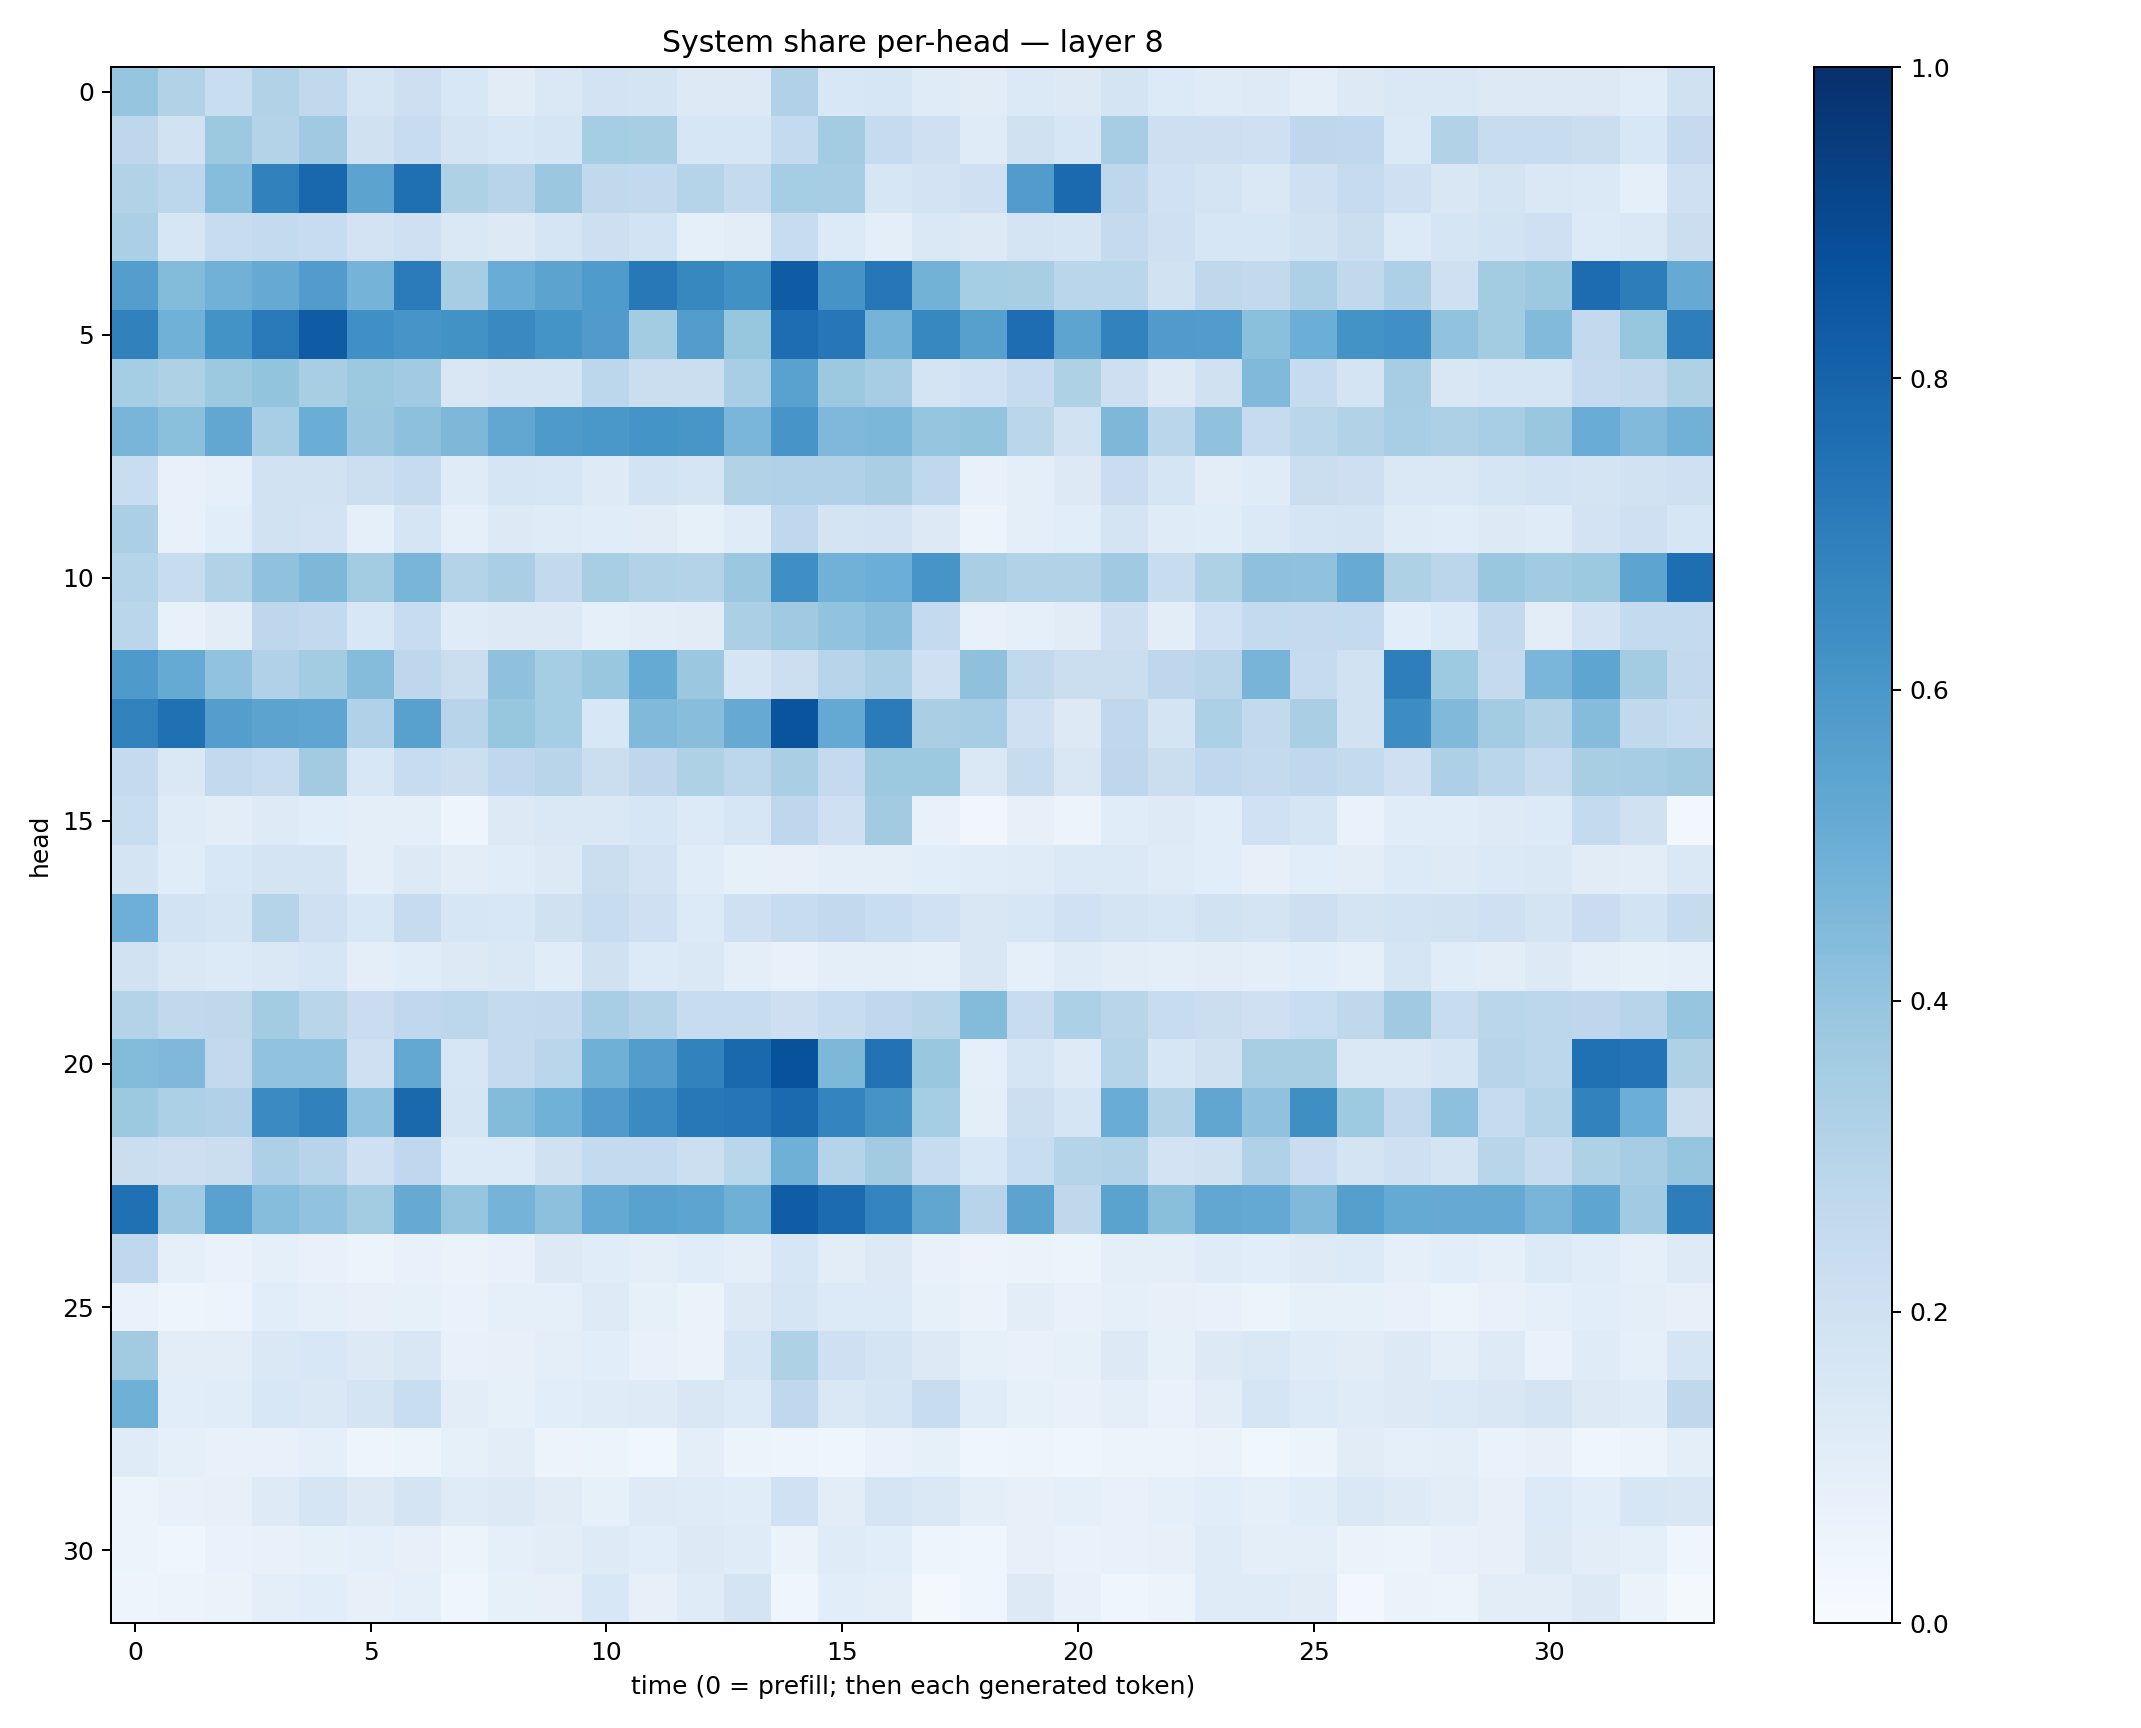

Data behind this chart, as committed beside it:
0.39759308, 0.31154576, 0.23299901, 0.31030607, 0.26293212, 0.16526768, 0.21193604, 0.15540026, 0.1120185, 0.14120264, 0.18037507, 0.17278375, 0.12692823, 0.12593892, 0.31659433, 0.15504655, 0.16371495, 0.11725317, 0.111819215, 0.13724582, 0.13208728, 0.17507344, 0.13625328, 0.11751329
0.276, 0.1897, 0.3785, 0.3048, 0.3685, 0.1971, 0.242, 0.176, 0.1532, 0.1671, 0.3538, 0.3434, 0.1626, 0.1599, 0.2548, 0.356, 0.2463, 0.2108, 0.1203, 0.1959, 0.163, 0.35, 0.2126, 0.2148
0.3153, 0.2809, 0.4322, 0.6852, 0.7853, 0.5466, 0.7558, 0.3218, 0.2961, 0.3809, 0.2643, 0.26, 0.3026, 0.2577, 0.3553, 0.3481, 0.1605, 0.1807, 0.2056, 0.5767, 0.7767, 0.2763, 0.202, 0.1783
0.3346, 0.1596, 0.2348, 0.2543, 0.242, 0.1802, 0.2098, 0.1453, 0.1295, 0.171, 0.2147, 0.1865, 0.08662, 0.1037, 0.2368, 0.1354, 0.09483, 0.1418, 0.1308, 0.1787, 0.1711, 0.2506, 0.2099, 0.1628
0.5701, 0.4411, 0.4843, 0.5126, 0.5777, 0.4753, 0.7094, 0.3499, 0.5063, 0.5456, 0.5848, 0.721, 0.6633, 0.6265, 0.8316, 0.612, 0.7239, 0.4799, 0.3521, 0.3405, 0.2889, 0.2863, 0.1901, 0.27
0.6863, 0.4868, 0.621, 0.7143, 0.8285, 0.6297, 0.6062, 0.6245, 0.6549, 0.6155, 0.5789, 0.3571, 0.5715, 0.392, 0.7627, 0.7243, 0.4748, 0.6657, 0.5613, 0.7635, 0.5406, 0.6815, 0.5795, 0.5772
0.3529, 0.3206, 0.3764, 0.4008, 0.3421, 0.378, 0.3667, 0.1494, 0.1746, 0.1751, 0.2779, 0.2262, 0.2244, 0.3445, 0.5531, 0.3786, 0.349, 0.1792, 0.2031, 0.2492, 0.3207, 0.214, 0.1292, 0.197
0.4664, 0.418, 0.5279, 0.3473, 0.502, 0.3804, 0.4148, 0.4538, 0.5283, 0.5896, 0.6005, 0.6151, 0.6053, 0.4647, 0.6075, 0.4513, 0.4576, 0.3968, 0.3997, 0.2873, 0.1875, 0.456, 0.286, 0.4072
0.2334, 0.07153, 0.08882, 0.1893, 0.1902, 0.2187, 0.2469, 0.1189, 0.17, 0.1613, 0.1245, 0.1849, 0.1674, 0.3148, 0.3202, 0.3166, 0.3369, 0.2677, 0.07793, 0.09764, 0.1255, 0.2277, 0.1703, 0.1026
0.333, 0.07743, 0.1082, 0.1922, 0.1826, 0.09059, 0.1704, 0.08886, 0.126, 0.1173, 0.1165, 0.1103, 0.08204, 0.119, 0.2663, 0.1769, 0.1816, 0.1324, 0.05529, 0.09597, 0.1083, 0.179, 0.12, 0.1171
0.2976, 0.2415, 0.3088, 0.4071, 0.456, 0.3556, 0.4674, 0.3083, 0.3394, 0.2584, 0.341, 0.3134, 0.3083, 0.3811, 0.6331, 0.4825, 0.4975, 0.6061, 0.3379, 0.3139, 0.3155, 0.3699, 0.2381, 0.3239
0.2871, 0.07787, 0.1051, 0.2751, 0.2597, 0.1531, 0.2391, 0.1179, 0.1328, 0.1295, 0.09102, 0.1023, 0.1126, 0.3357, 0.3676, 0.4056, 0.4269, 0.2554, 0.07429, 0.09082, 0.1118, 0.2132, 0.1054, 0.2012
0.587, 0.5166, 0.4034, 0.3179, 0.3559, 0.4358, 0.2741, 0.221, 0.4134, 0.3555, 0.3844, 0.5163, 0.3798, 0.1674, 0.2158, 0.2944, 0.334, 0.2076, 0.4136, 0.2638, 0.2217, 0.2258, 0.2741, 0.291
0.6823, 0.7533, 0.5687, 0.5446, 0.5366, 0.3192, 0.5557, 0.2962, 0.3924, 0.3531, 0.1538, 0.4479, 0.4282, 0.5138, 0.8596, 0.5197, 0.7084, 0.3392, 0.3504, 0.2041, 0.1261, 0.2672, 0.173, 0.331
0.2515, 0.1458, 0.2608, 0.2413, 0.3597, 0.154, 0.239, 0.2168, 0.2684, 0.2917, 0.2263, 0.2751, 0.3224, 0.2806, 0.336, 0.2504, 0.3767, 0.3777, 0.1416, 0.2346, 0.1506, 0.2757, 0.2254, 0.2692
0.2305, 0.1192, 0.1031, 0.1248, 0.1058, 0.09603, 0.0959, 0.05047, 0.1301, 0.1419, 0.1407, 0.1563, 0.1337, 0.1599, 0.2755, 0.2035, 0.3613, 0.07466, 0.03267, 0.07864, 0.05509, 0.1143, 0.1217, 0.1079
0.1752, 0.1164, 0.153, 0.1773, 0.1792, 0.09541, 0.13, 0.1046, 0.1141, 0.1326, 0.22, 0.1816, 0.114, 0.08554, 0.07816, 0.0957, 0.09631, 0.1085, 0.1137, 0.1188, 0.1394, 0.1388, 0.119, 0.1088
0.4944, 0.1845, 0.1665, 0.3039, 0.2081, 0.1537, 0.2454, 0.1587, 0.1528, 0.1957, 0.2346, 0.2082, 0.1345, 0.2071, 0.2361, 0.2604, 0.2331, 0.2009, 0.1492, 0.1602, 0.1992, 0.1754, 0.1633, 0.1935
0.1945, 0.148, 0.1349, 0.1465, 0.1576, 0.09526, 0.1133, 0.1307, 0.1422, 0.1157, 0.1955, 0.1359, 0.1458, 0.09766, 0.07578, 0.09947, 0.09671, 0.09141, 0.1517, 0.09266, 0.1205, 0.1018, 0.09839, 0.1037
0.3066, 0.2625, 0.2706, 0.3567, 0.2919, 0.2294, 0.2689, 0.2783, 0.2544, 0.2581, 0.3467, 0.3053, 0.2352, 0.238, 0.2124, 0.2418, 0.2689, 0.2925, 0.4402, 0.2364, 0.3319, 0.2924, 0.2366, 0.2242
0.4393, 0.4509, 0.2616, 0.4055, 0.4058, 0.2059, 0.5235, 0.1595, 0.2516, 0.2868, 0.4893, 0.5726, 0.6826, 0.7795, 0.87, 0.4545, 0.7446, 0.3869, 0.0926, 0.1678, 0.1211, 0.2999, 0.1626, 0.1971
0.375, 0.3317, 0.32, 0.6512, 0.6867, 0.4054, 0.7824, 0.1644, 0.4407, 0.4862, 0.5818, 0.651, 0.7209, 0.7279, 0.776, 0.6749, 0.61, 0.3549, 0.1011, 0.2174, 0.1644, 0.504, 0.3124, 0.5344
0.2236, 0.2133, 0.2225, 0.3256, 0.2956, 0.204, 0.2669, 0.1336, 0.1362, 0.196, 0.2545, 0.2561, 0.2156, 0.288, 0.4897, 0.3026, 0.3613, 0.2353, 0.1536, 0.2314, 0.3034, 0.3112, 0.1798, 0.1962
0.7511, 0.3664, 0.5529, 0.4299, 0.4024, 0.3569, 0.5144, 0.3955, 0.4754, 0.4142, 0.5229, 0.5538, 0.5398, 0.492, 0.8272, 0.7702, 0.6752, 0.5327, 0.2963, 0.5451, 0.2715, 0.5487, 0.4245, 0.5293
0.2686, 0.09141, 0.06996, 0.09076, 0.07409, 0.06118, 0.07084, 0.06571, 0.07077, 0.1256, 0.1146, 0.101, 0.1153, 0.09543, 0.162, 0.1034, 0.1278, 0.07554, 0.05489, 0.06586, 0.0544, 0.09697, 0.09441, 0.1188
0.06855, 0.05009, 0.05688, 0.1073, 0.09288, 0.07914, 0.08379, 0.06972, 0.09133, 0.09342, 0.1249, 0.08589, 0.06516, 0.1296, 0.1652, 0.1333, 0.135, 0.08273, 0.06635, 0.1039, 0.07364, 0.08679, 0.08144, 0.07678
0.3604, 0.1038, 0.1024, 0.1419, 0.1545, 0.1258, 0.1492, 0.0727, 0.07877, 0.1014, 0.106, 0.07747, 0.06368, 0.1694, 0.3228, 0.2034, 0.1795, 0.1283, 0.08377, 0.07283, 0.08379, 0.1272, 0.08227, 0.1314
0.4919, 0.1075, 0.1133, 0.1547, 0.147, 0.1787, 0.2343, 0.1026, 0.08357, 0.1076, 0.1197, 0.1234, 0.1507, 0.1358, 0.2673, 0.1407, 0.1663, 0.2364, 0.1165, 0.08304, 0.07314, 0.09782, 0.06754, 0.1019
0.1202, 0.09219, 0.07778, 0.07398, 0.09143, 0.05024, 0.05908, 0.0826, 0.1036, 0.05702, 0.06242, 0.03528, 0.09875, 0.05935, 0.04711, 0.04204, 0.06956, 0.08479, 0.0449, 0.05035, 0.03996, 0.05216, 0.05485, 0.06279
0.06097, 0.07579, 0.07981, 0.1247, 0.1658, 0.1254, 0.1733, 0.1206, 0.1255, 0.1099, 0.0855, 0.1225, 0.121, 0.1156, 0.1996, 0.102, 0.1692, 0.1429, 0.09954, 0.08087, 0.0878, 0.07513, 0.09137, 0.1072
0.06201, 0.04508, 0.06917, 0.07145, 0.0842, 0.09146, 0.07873, 0.05153, 0.09173, 0.1017, 0.1225, 0.1065, 0.1325, 0.1207, 0.06435, 0.1205, 0.108, 0.04875, 0.04619, 0.08146, 0.06733, 0.07479, 0.08075, 0.1174
0.04865, 0.0552, 0.06597, 0.09427, 0.1093, 0.08164, 0.08919, 0.04298, 0.08341, 0.07888, 0.1557, 0.079, 0.1184, 0.1767, 0.04679, 0.1085, 0.1004, 0.02143, 0.04149, 0.1314, 0.07464, 0.04625, 0.05716, 0.1173
